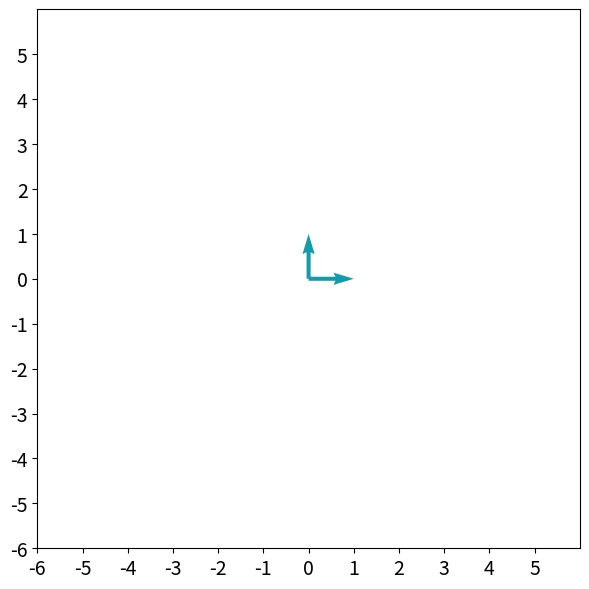

This chart was generated by the following Python code: (Note: this script raises an exception after producing the figure.)
import numpy as np
import matplotlib.pyplot as plt

mat1 = np.array([[2, 3], [2, 1]])

basis1 = np.array([[1], [0]])
basis2 = np.array([[0], [1]])






def transform_plot(mat, basis1, basis2):
    color_original = "#129cab"
    color_transformed = "#cc8933"

    _, ax = plt.subplots(figsize=(7, 7))
    ax.tick_params(axis='x', labelsize=14)
    ax.tick_params(axis='y', labelsize=14)
    ax.set_xticks(np.arange(-6, 6))
    ax.set_yticks(np.arange(-6, 6))

    plt.axis([-6, 6, -6, 6])
    plt.quiver([0, 0], [0, 0], [basis1[0], basis2[0]], [basis1[1], basis2[1]], color=color_original, angles='xy', scale_units='xy',
               scale=1)
    plt.plot([0, basis2[0], basis1[0] + basis2[0], basis1[0]],
             [0, basis2[1], basis1[1] + basis2[1], basis1[1]],
             color=color_original)
    v1_sgn = 0.4 * np.array([[1] if i == 0 else [i] for i in np.sign(basis1)])
    ax.text(basis1[0] - 0.2 + v1_sgn[0], basis1[1] - 0.2 + v1_sgn[1], f'$v_1$', fontsize=14, color=color_original)
    v2_sgn = 0.4 * np.array([[1] if i == 0 else [i] for i in np.sign(basis2)])
    ax.text(basis2[0] - 0.2 + v2_sgn[0], basis2[1] - 0.2 + v2_sgn[1], f'$v_2$', fontsize=14, color=color_original)

    v1_transformed = mat @ basis1
    v2_transformed = mat @ basis2

    plt.quiver([0, 0], [0, 0], [v1_transformed[0], v2_transformed[0]], [v1_transformed[1], v2_transformed[1]],
               color=color_transformed, angles='xy', scale_units='xy', scale=1)
    plt.plot([0, v2_transformed[0], v1_transformed[0] + v2_transformed[0], v1_transformed[0]],
             [0, v2_transformed[1], v1_transformed[1] + v2_transformed[1], v1_transformed[1]],
             color=color_transformed)
    v1_transformed_sgn = 0.4 * np.array([[1] if i == 0 else [i] for i in np.sign(v1_transformed)])
    ax.text(v1_transformed[0] - 0.2 + v1_transformed_sgn[0], v1_transformed[1] - v1_transformed_sgn[1],
            f'$T(v_1)$', fontsize=14, color=color_transformed)
    v2_transformed_sgn = 0.4 * np.array([[1] if i == 0 else [i] for i in np.sign(v2_transformed)])
    ax.text(v2_transformed[0] - 0.2 + v2_transformed_sgn[0], v2_transformed[1] - v2_transformed_sgn[1],
            f'$T(v_2)$', fontsize=14, color=color_transformed)

    plt.gca().set_aspect("equal")
    plt.show()




transform_plot(mat1, basis1, basis2)






eig_val1, eig_vec1 = np.linalg.eig(mat1)

print(eig_val1)

""" [ 4. -1.] """

print(eig_vec1)
#  The eigenvectors chosen are the normalized ones, so their norms are 1
"""
[[ 0.83205029 -0.70710678]
 [ 0.5547002   0.70710678]]
"""


#  or

eig_mat1 = np.linalg.eig(mat1)

eig_val2 = eig_mat1[0]
eig_vec2 = eig_mat1[1][:, 0]
eig_vec3 = eig_mat1[1][:, 1]

print(eig_mat1)
""" 
EigResult(eigenvalues=array([ 4., -1.]), eigenvectors=array([[ 0.83205029, -0.70710678], [ 0.5547002 ,  0.70710678]])) 
"""

print(eig_val2)  # eigenvalues
""" [ 4. -1.] """

print(eig_vec2)  # first eigenvector
""" [0.83205029 0.5547002 ] """

print(eig_vec3)  # second eigenvector
""" [-0.70710678  0.70710678] """




